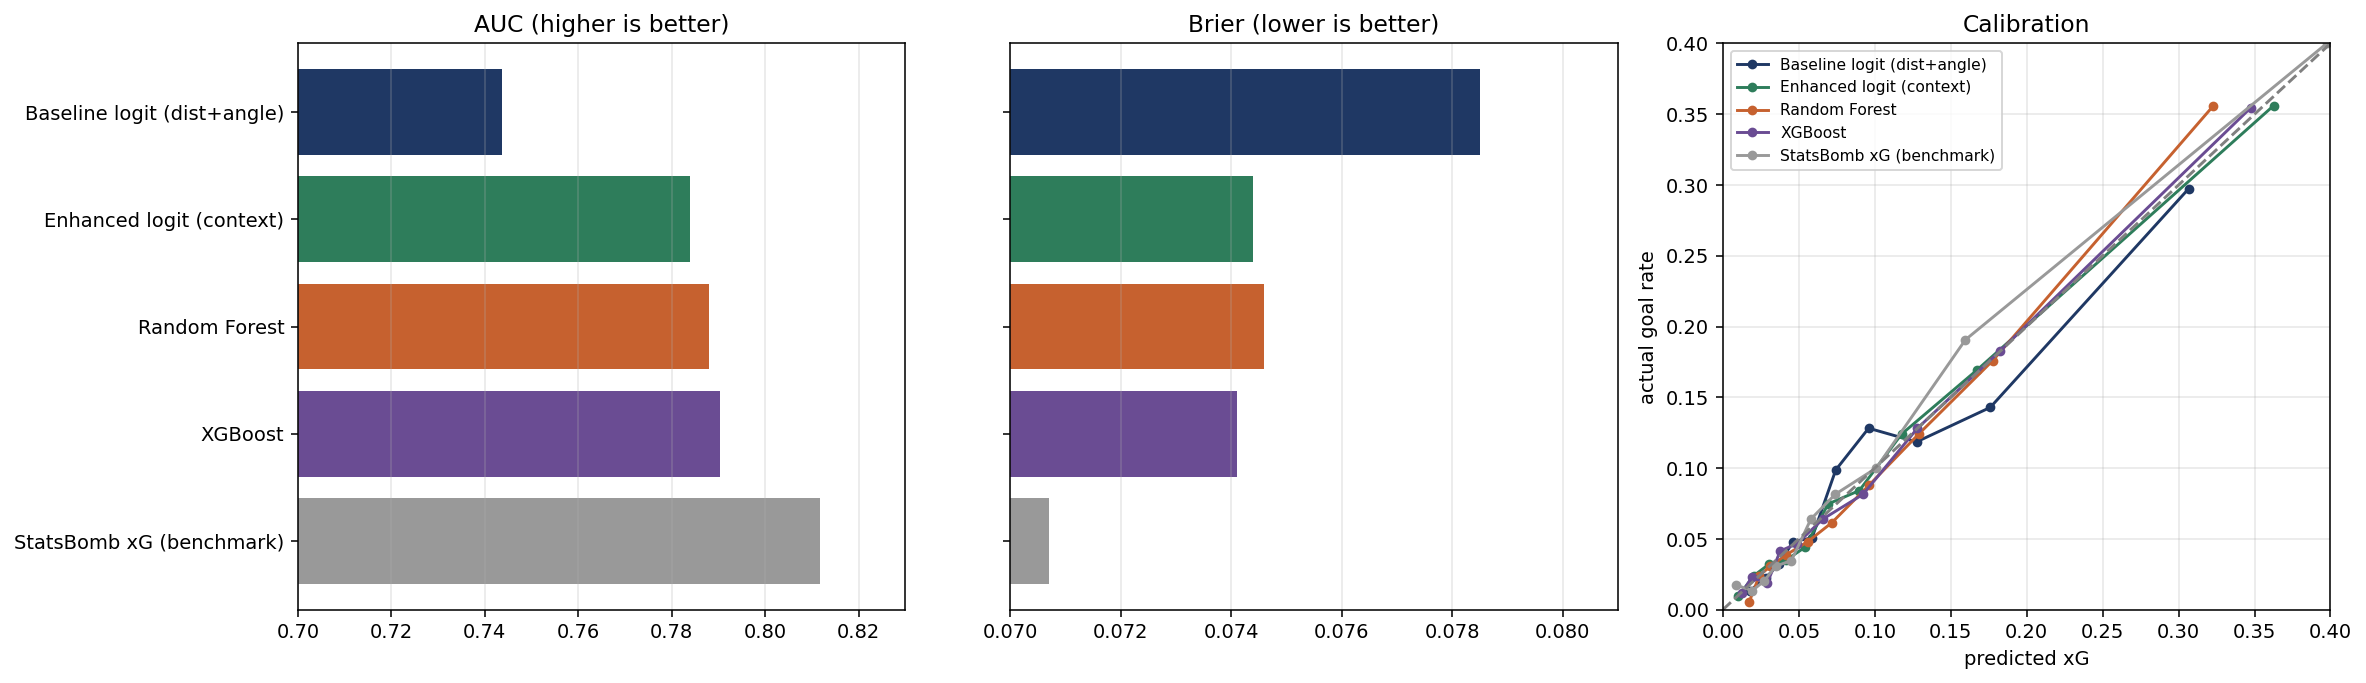

Source data for this figure (header and first rows):
model, AUC, Brier, LogLoss, ECE
Baseline logit (dist+angle), 0.7437, 0.0785, 0.2784, 0.0133
Enhanced logit (context), 0.7839, 0.0744, 0.2632, 0.0049
Random Forest, 0.788, 0.0746, 0.2629, 0.0082
XGBoost, 0.7903, 0.0741, 0.2611, 0.004
StatsBomb xG (benchmark), 0.8117, 0.0707, 0.2502, 0.0084
